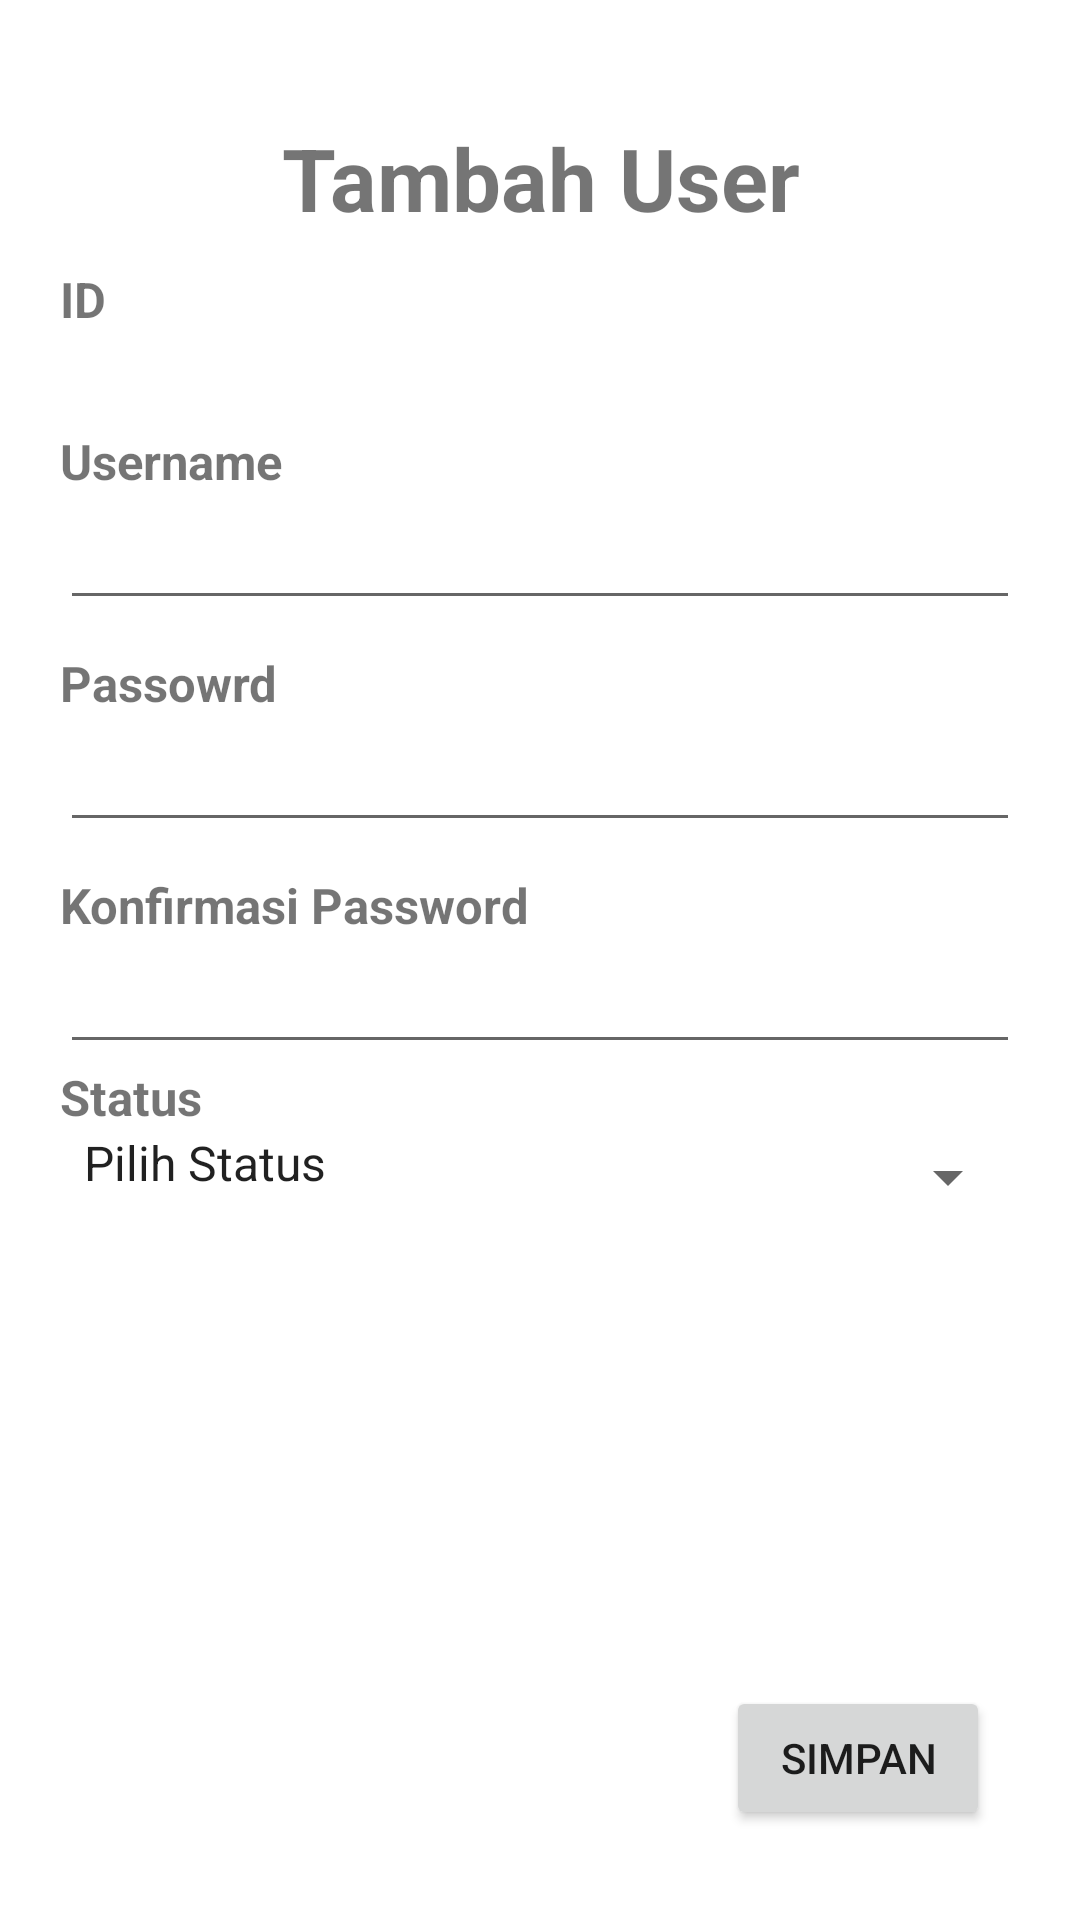

Write the Android layout XML for this screen, with the resource values it uses.
<!-- AndroidManifest.xml: application theme Theme.RumahKost.NoActionBar -->
<!-- res/layout/activity_cuser.xml -->
<?xml version="1.0" encoding="utf-8"?>
<RelativeLayout xmlns:android="http://schemas.android.com/apk/res/android"
    xmlns:tools="http://schemas.android.com/tools"
    android:layout_width="match_parent"
    android:layout_height="match_parent"
    xmlns:app="http://schemas.android.com/apk/res-auto"
    android:orientation="vertical"
    android:padding="@dimen/theme_paddig"
    tools:context=".ui.user.C_user">

    <LinearLayout xmlns:tools="http://schemas.android.com/tools"
        android:layout_width="match_parent"
        android:layout_height="match_parent"
        android:orientation="vertical"
        android:padding="@dimen/theme_paddig">

        <TextView
            android:layout_width="match_parent"
            android:layout_height="wrap_content"
            android:layout_marginTop="@dimen/margin"
            android:gravity="center_horizontal"
            android:paddingTop="@dimen/top_padding"
            android:text="Tambah User"
            android:textSize="@dimen/judul"
            android:textStyle="bold" />

        <TextView
            android:id="@+id/t"
            android:layout_width="wrap_content"
            android:layout_height="wrap_content"
            android:layout_marginTop="@dimen/margin"
            android:text="ID"
            android:textSize="@dimen/tv"
            android:textStyle="bold" />

        <TextView
            android:id="@+id/etid"
            android:layout_width="wrap_content"
            android:layout_height="wrap_content"
            android:textSize="@dimen/tv"
            android:textStyle="bold" />

        <TextView
            android:id="@+id/tv1"
            android:layout_width="wrap_content"
            android:layout_height="wrap_content"
            android:layout_marginTop="10dp"
            android:text="Username"
            android:textSize="@dimen/tv"
            android:textStyle="bold" />

        <EditText
            android:id="@+id/etUsername"
            android:layout_width="match_parent"
            android:layout_height="wrap_content"
            android:inputType="text"
            android:maxLength="100"
            android:paddingBottom="@dimen/bottom_padding"
            android:textSize="@dimen/et" />

        <TextView
            android:id="@+id/et1"
            android:layout_width="wrap_content"
            android:layout_height="wrap_content"
            android:layout_marginTop="10dp"
            android:text="Passowrd"
            android:textSize="@dimen/tv"
            android:textStyle="bold" />

        <EditText
            android:id="@+id/etPassword"
            android:layout_width="match_parent"
            android:layout_height="wrap_content"
            android:inputType="textPassword"
            android:maxLength="100"
            android:paddingBottom="@dimen/bottom_padding"
            android:textSize="@dimen/et" />

        <TextView
            android:id="@+id/tv2"
            android:layout_width="wrap_content"
            android:layout_height="wrap_content"
            android:layout_marginTop="10dp"
            android:text="Konfirmasi Password"
            android:textSize="@dimen/tv"
            android:textStyle="bold" />

        <EditText
            android:id="@+id/etConfirmPassword"
            android:layout_width="match_parent"
            android:layout_height="wrap_content"
            android:inputType="textPassword"
            android:maxLength="100"
            android:paddingBottom="@dimen/bottom_padding"
            android:textSize="@dimen/et" />

        <TextView
            android:id="@+id/tv3"
            android:layout_width="wrap_content"
            android:layout_height="wrap_content"
            android:textSize="@dimen/tv"
            android:textStyle="bold"
            android:text="Status" />

        <Spinner
            android:id="@+id/spinner"
            android:layout_width="match_parent"
            android:layout_height="wrap_content"
            android:entries="@array/status_user"
            android:paddingBottom="@dimen/bottom_padding"
            android:layout_marginBottom="@dimen/padding"/>
    </LinearLayout>
    <Button
        android:id="@+id/btnDaftar"
        android:layout_width="wrap_content"
        android:layout_height="wrap_content"
        android:layout_alignParentRight="true"
        android:layout_alignParentBottom="true"
        android:onClick="simpan"
        android:text="Simpan"
        android:layout_marginBottom="20dp"
        android:layout_marginRight="20dp"
        tools:ignore="OnClick" />
</RelativeLayout>
<!-- resources referenced by this layout -->
<resources>
  <string-array name="status_user">
          <item>Pilih Status</item>
          <item>Admin</item>
          <item>Pemilik</item>
          <item>Penghuni</item>
      </string-array>
  <dimen name="bottom_padding">10dp</dimen>
  <dimen name="et">8pt</dimen>
  <dimen name="judul">14pt</dimen>
  <dimen name="margin">10dp</dimen>
  <dimen name="padding">10dp</dimen>
  <dimen name="theme_paddig">10dp</dimen>
  <dimen name="top_padding">10dp</dimen>
  <dimen name="tv">8pt</dimen>
  <style name="Theme.RumahKost.NoActionBar">
          <item name="windowActionBar">false</item>
          <item name="windowNoTitle">true</item>
      </style>
</resources>
